The GitHub repository ammarcho/PANTAS contains a labelled image folder "tomato" with 2 categories: busuk, sehat. Examples follow, each with its label.

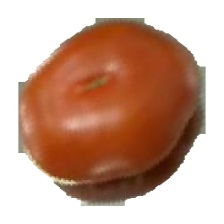
Label: sehat

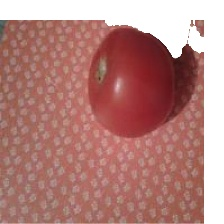
Label: sehat

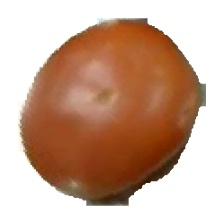
Label: sehat

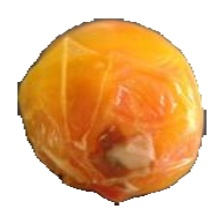
Label: busuk

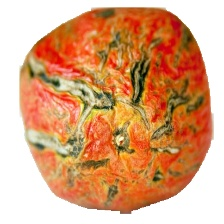
Label: busuk

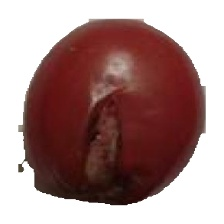
Label: busuk
